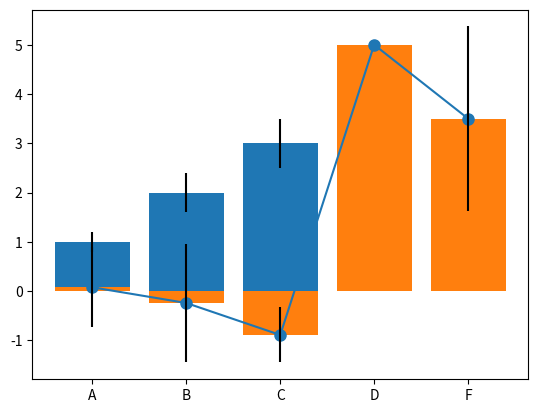

The matplotlib source for this figure: (Note: this script raises an exception after producing the figure.)
import pandas as pd
import numpy as np
import matplotlib.pyplot as plt
%matplotlib inline

# Creating a Series by passing a list of values
s = pd.Series([1,3,5,np.nan,6,8])
s

# Creating a DataFrame by passing a NumPy array, with a datetime index and labeled columns:
dates = pd.date_range('20191129', periods=6)
dates

# Make dataframe using an array with random numbers
df = pd.DataFrame(np.random.randn(6,4), index=dates, columns=list('ABCD'))
df

# check types of df  --> same type
df.dtypes

# Creating a DataFrame by passing a dict of objects that can be converted to series-like.
df2 = pd.DataFrame({ 'A' : 1., 
                    'B' : pd.Timestamp('20191129'),
                    'C' : pd.Series(1,index=list(range(4)),dtype='float32'),
                    'D' : np.array([3] * 4,dtype='int32'),
                    'E' : pd.Categorical(["test","train","test","train"]),
                    'F' : 'foo' })

df2

# check types of df2 --> different types
df2.dtypes

# head()
# df = pd.DataFrame(np.random.randn(6,4), index=dates, columns=list('ABCD'))
df.head()

df.head(2)

df.tail(3)

# Display the index, columns, and the underlying NumPy data:
df.index

# describe() shows a quick statistic summary of your data:
df.describe()

df.columns

df2.describe()

# Transposing your dataframe:
df.T

# Sorting by an axis:
df, df.sort_index(axis=0, ascending=False)

df,df.sort_index(axis=1, ascending=False)

df

# Sorting by values:
df.sort_values(by='B', ascending=False)

# Selecting a single column, which yields a Series
df['A']

# Selecting via [], which slices the rows.
df[0:3]

df['20191129':'20191201'] # 인덱스가 아닌 값인 경우는 지정된 범위가 다 선택된다.

df

df.loc[dates[0]]   # loc()

# Selecting on a multi-axis by label:
df.loc[:,['A','B']]

# df.loc[0:2,['C','D']]
# df.loc['20191129':'20191130',['C','D']]
df.loc[dates[:2],['C','D']]

df

df.iloc[3]  # 결과는 차원축소형으로 표현됨.

df.iloc[:2,2:4]

# [다시 도전]
# Select data for first two days AND comumn 3,4 from df.
# Use iloc
df.iloc[:2,2:4]

# Select one item
df.iloc[1,1]

df

df[df.A > 0]

df[df > 0]

# Setting a new column automatically aligns the data by the indexes.
s1 = pd.Series([1,2,3,4,5,6], index=pd.date_range('20191129', periods=6))
s1

df

df['F'] = s1

df  # 기존 df의 구조에 맞춰서 확장, 재구성됨.

# Setting values by label:
df.at[dates[0],'A'] = 0
df

# Setting values by position (index):
df.iat[0,1] = 0
df

len(df), df.shape, df.size

# Setting by assigning with a NumPy array:
df.loc[:,'D'] = np.array([5] * len(df))
df

df.columns

df

df.columns

# Reindexing allows you to change/add/delete the index on a specified axis.
df1 = df.reindex(index=dates[0:4], columns=list(df.columns) + ['E'])
df1

df1.loc[dates[0]:dates[1],'E'] = 1
df1

# To drop any rows that have missing data.
df1.dropna(how='any')

# Filling missing data.
df1.fillna(value=5)

# Get the boolean mask where values are nan.
pd.isna(df1)

df

df.mean()

df.mean(0)

df.mean(1)

df.std(0)

df

import numpy as np
import matplotlib.pyplot as plt
# 노트북 셀 내에 그림 출력
%matplotlib inline

# 막대그래프(bar graph)를 그린다.
means = [1, 2, 3]
stddevs = [0.2, 0.4, 0.5]
bar_labels = ['bar 1', 'bar 2', 'bar 3']

# plot bars
x_pos = list(range(len(bar_labels)))
plt.bar(x_pos, means, yerr=stddevs)

plt.show()

plt.plot(df.mean(0), '-o', ms=8)

# df의 평균(mean(0))과 표준편차를 이용한 바그래프
bar_labels = df.columns
# plot bars
plt.bar(bar_labels, df.mean(0), yerr=df.std(0))

df

df['A'].plot(marker='o', c='r', ms=8)

df['F'].plot(marker='o', c='r', ms=8)

df.plot(y='F', marker='o', c='r', ms=8)   # x-축은 날짜인덱스

# 두 개의 그래프를 한 축에 그리기
df['A','F'].plot(marker='o', c='r', ms=8)

df.plot(y=['A','C','D','F'], marker='o')

df.plot(kind='scatter',x='F',y='A', color='r', marker='o', s=32)  

df.plot(kind='scatter',x='B',y='C', color='blue', marker='d', s=50)  

df['A'].plot.bar()

df['F'].plot.bar()

df.plot(kind='bar', y='F')

df.plot(kind='bar',y=['A','C','F'])

df.mean(0), df.std(0), df.columns

# plot bars
# bar_labels = df.columns
# plt.bar(bar_labels, df.mean(0), yerr=df.std(0))
df.mean(0).plot.bar(yerr=df.std(0), rot=0) 

x1 = np.arange(0.0, 5.0, 0.01)
y1 = np.sin(2*np.pi*x1)
plt.figure(figsize=(10,4))
plt.plot(x1, y1, 'o', ms = 4)

x1.shape, y1.shape

df = pd.DataFrame(dict(sine=y1), index=x1, columns=['sine'])
df.head()

df.tail()

len(df)

pre_size = int(len(df) * 0.8)
post_size = len(df) - pre_size
pre, post = df.iloc[0:pre_size], df.iloc[pre_size:len(df)]
print(len(pre), len(post))

post.shape

post2 = post + np.random.normal(scale=0.2, size=len(post)).reshape(-1,1)

plt.figure(figsize=(10,5))
plt.plot(np.arange(0, len(pre)), pre, 'g', label="pre")
plt.plot(np.arange(len(pre), len(pre) + len(post)), post, 'b', marker='.', label="post")
plt.plot(np.arange(len(pre), len(pre) + len(post)), post2, 'r', label="post2")
plt.ylabel('Value')
plt.xlabel('Time Step')
plt.legend()
plt.show()

plt.figure(figsize=(10,5))
plt.plot(np.arange(len(pre), len(pre) + len(post)), post, 'b', marker='.', label="post")
plt.plot(np.arange(len(pre), len(pre) + len(post)), post2, 'r', label="post2")
plt.ylabel('Value')
plt.xlabel('Time Step')
plt.legend()
plt.show()

plt.figure(figsize=(10,5))
plt.plot(post, 'b', marker='.', label="post")
plt.plot(post2, 'r', label="post2")
plt.ylabel('Value')
plt.xlabel('Time Step')
plt.legend()
plt.show()